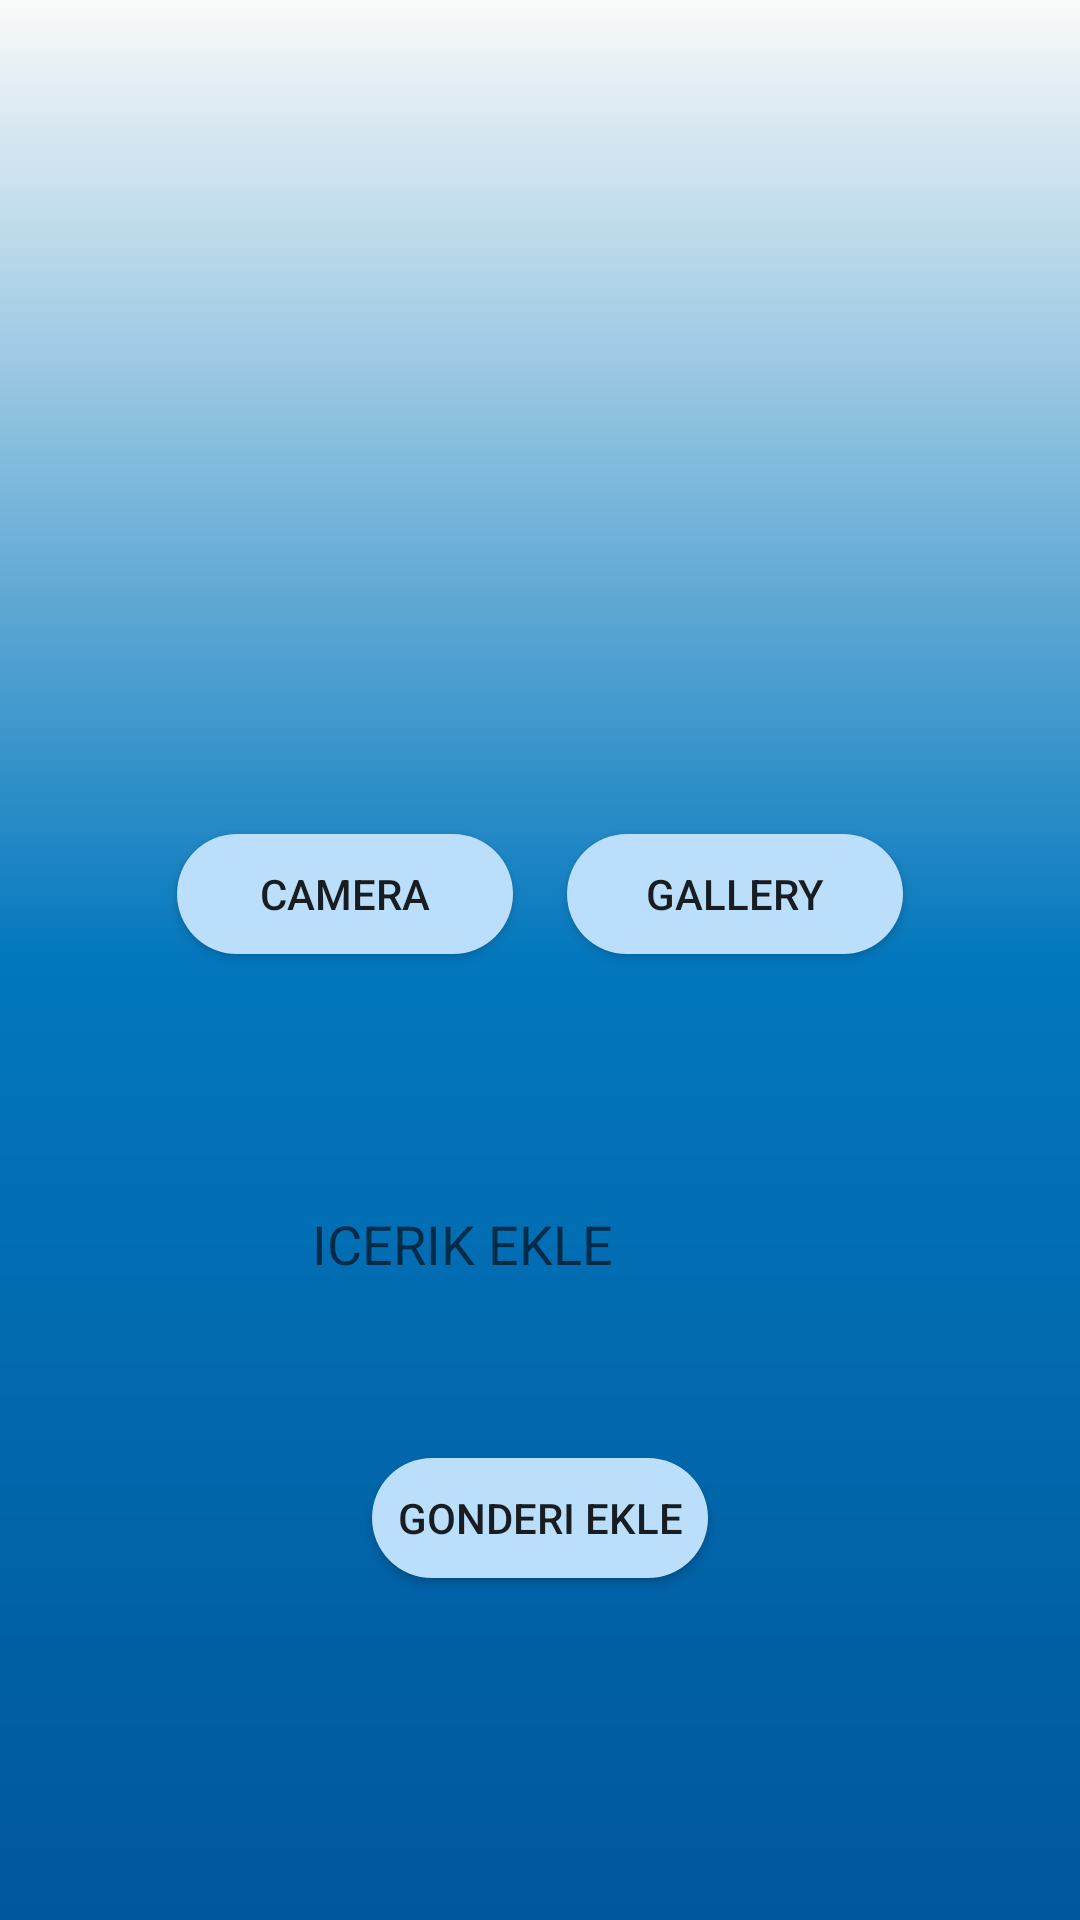

Layout XML and referenced resources for this Android screen:
<!-- AndroidManifest.xml: application theme Theme.GraduateApp -->
<!-- res/layout/activitiy_gonderiekle.xml -->
<?xml version="1.0" encoding="utf-8"?>
<androidx.constraintlayout.widget.ConstraintLayout xmlns:android="http://schemas.android.com/apk/res/android"
    xmlns:app="http://schemas.android.com/apk/res-auto"
    xmlns:tools="http://schemas.android.com/tools"
    android:layout_width="match_parent"
    android:layout_height="match_parent"
    android:background="@drawable/background">

    <Button
        android:id="@+id/gonderiCameraButton"
        android:layout_width="120dp"
        android:layout_height="48dp"
        android:layout_marginStart="55dp"
        android:layout_marginTop="24dp"
        android:background="@drawable/button"
        android:text="@string/imageCameraButtonText"
        app:layout_constraintStart_toStartOf="parent"
        app:layout_constraintTop_toBottomOf="@+id/gonderiMedyaEkle" />

    <Button
        android:id="@+id/gonderiGalleryButton"
        android:layout_width="120dp"
        android:layout_height="48dp"
        android:layout_marginTop="24dp"
        android:layout_marginEnd="55dp"
        android:background="@drawable/button"
        android:text="@string/imageGalleryButtonText"
        app:layout_constraintEnd_toEndOf="parent"
        app:layout_constraintTop_toBottomOf="@+id/gonderiMedyaEkle" />

    <ImageView
        android:id="@+id/gonderiMedyaEkle"
        android:layout_width="250dp"
        android:layout_height="200dp"
        android:layout_marginStart="80dp"
        android:layout_marginTop="50dp"
        android:layout_marginEnd="80dp"
        android:adjustViewBounds="true"
        android:maxWidth="250dp"
        android:maxHeight="100dp"
        android:minWidth="250dp"
        android:minHeight="100dp"
        app:layout_constraintEnd_toEndOf="parent"
        app:layout_constraintStart_toStartOf="parent"
        app:layout_constraintTop_toTopOf="parent"
        app:srcCompat="@drawable/ic_launcher_background" />

    <EditText
        android:id="@+id/gonderiIcerikEkle"
        android:layout_width="300dp"
        android:layout_height="75dp"
        android:layout_marginStart="55dp"
        android:layout_marginTop="55dp"
        android:layout_marginEnd="56dp"
        android:hint="ICERIK EKLE"
        android:gravity="center"
        android:background="@drawable/custom_input"
        app:layout_constraintEnd_toEndOf="parent"
        app:layout_constraintHorizontal_bias="1.0"
        app:layout_constraintStart_toStartOf="parent"
        app:layout_constraintTop_toBottomOf="@+id/gonderiCameraButton" />

    <Button
        android:id="@+id/gonderiEkle"
        android:layout_width="120dp"
        android:layout_height="48dp"
        android:layout_marginStart="148dp"
        android:layout_marginTop="30dp"
        android:layout_marginEnd="148dp"
        android:background="@drawable/button"
        android:text="GONDERI EKLE"
        app:layout_constraintEnd_toEndOf="parent"
        app:layout_constraintStart_toStartOf="parent"
        app:layout_constraintTop_toBottomOf="@+id/gonderiIcerikEkle" />

</androidx.constraintlayout.widget.ConstraintLayout>
<!-- resources referenced by this layout -->
<resources>
  <!-- drawable background (drawable) -->
  <?xml version="1.0" encoding="utf-8"?>
  <shape xmlns:android="http://schemas.android.com/apk/res/android"
      android:shape="rectangle">
  
      <gradient
          android:angle="270"
          android:centerColor="#0277BD"
          android:endColor="#01579B"
          android:startColor="@android:color/transparent"
          android:type="linear"/>
  </shape>
  <!-- drawable button (drawable) -->
  <?xml version="1.0" encoding="utf-8"?>
  <selector xmlns:android="http://schemas.android.com/apk/res/android">
      <item>
  
          <layer-list>
  
              <item android:bottom="4dp" android:left="4dp" android:right="4dp"
                  android:top="4dp">
                  <shape android:shape="rectangle">
                      <corners android:bottomLeftRadius="30dp"
                          android:topRightRadius="30dp"
                          android:radius="60dp"
                          android:topLeftRadius="30dp"
                          android:bottomRightRadius="30dp"/>
                      <solid android:color="#BBDEFB"/>
                      <padding android:top="0dp"
                          android:right="0dp"
                          android:left="0dp"
                          android:bottom="0dp"/>
                      <size android:width="110dp" android:height="40dp"/>
                  </shape>
              </item>
  
          </layer-list>
  
      </item>
  </selector>
  <string name="imageCameraButtonText">Camera</string>
  <string name="imageGalleryButtonText">Gallery</string>
  <style name="Theme.GraduateApp" parent="Theme.AppCompat.Light.NoActionBar">
          
          <item name="colorPrimary">@color/purple_500</item>
          <item name="colorPrimaryVariant">@color/purple_700</item>
          <item name="colorOnPrimary">@color/white</item>
          
          <item name="colorSecondary">@color/teal_200</item>
          <item name="colorSecondaryVariant">@color/teal_700</item>
          <item name="colorOnSecondary">@color/black</item>
          
          <item name="android:statusBarColor">?attr/colorPrimaryVariant</item>
          
      </style>
  <!-- not gathered from this repository: default colours our renderer supplied (Android Studio template values) -->
  <color name="purple_500">#FF6200EE</color>
  <color name="purple_700">#FF3700B3</color>
  <color name="teal_200">#FF03DAC5</color>
  <color name="teal_700">#FF018786</color>
  <color name="black">#FF000000</color>
  <color name="white">#FFFFFFFF</color>
</resources>
